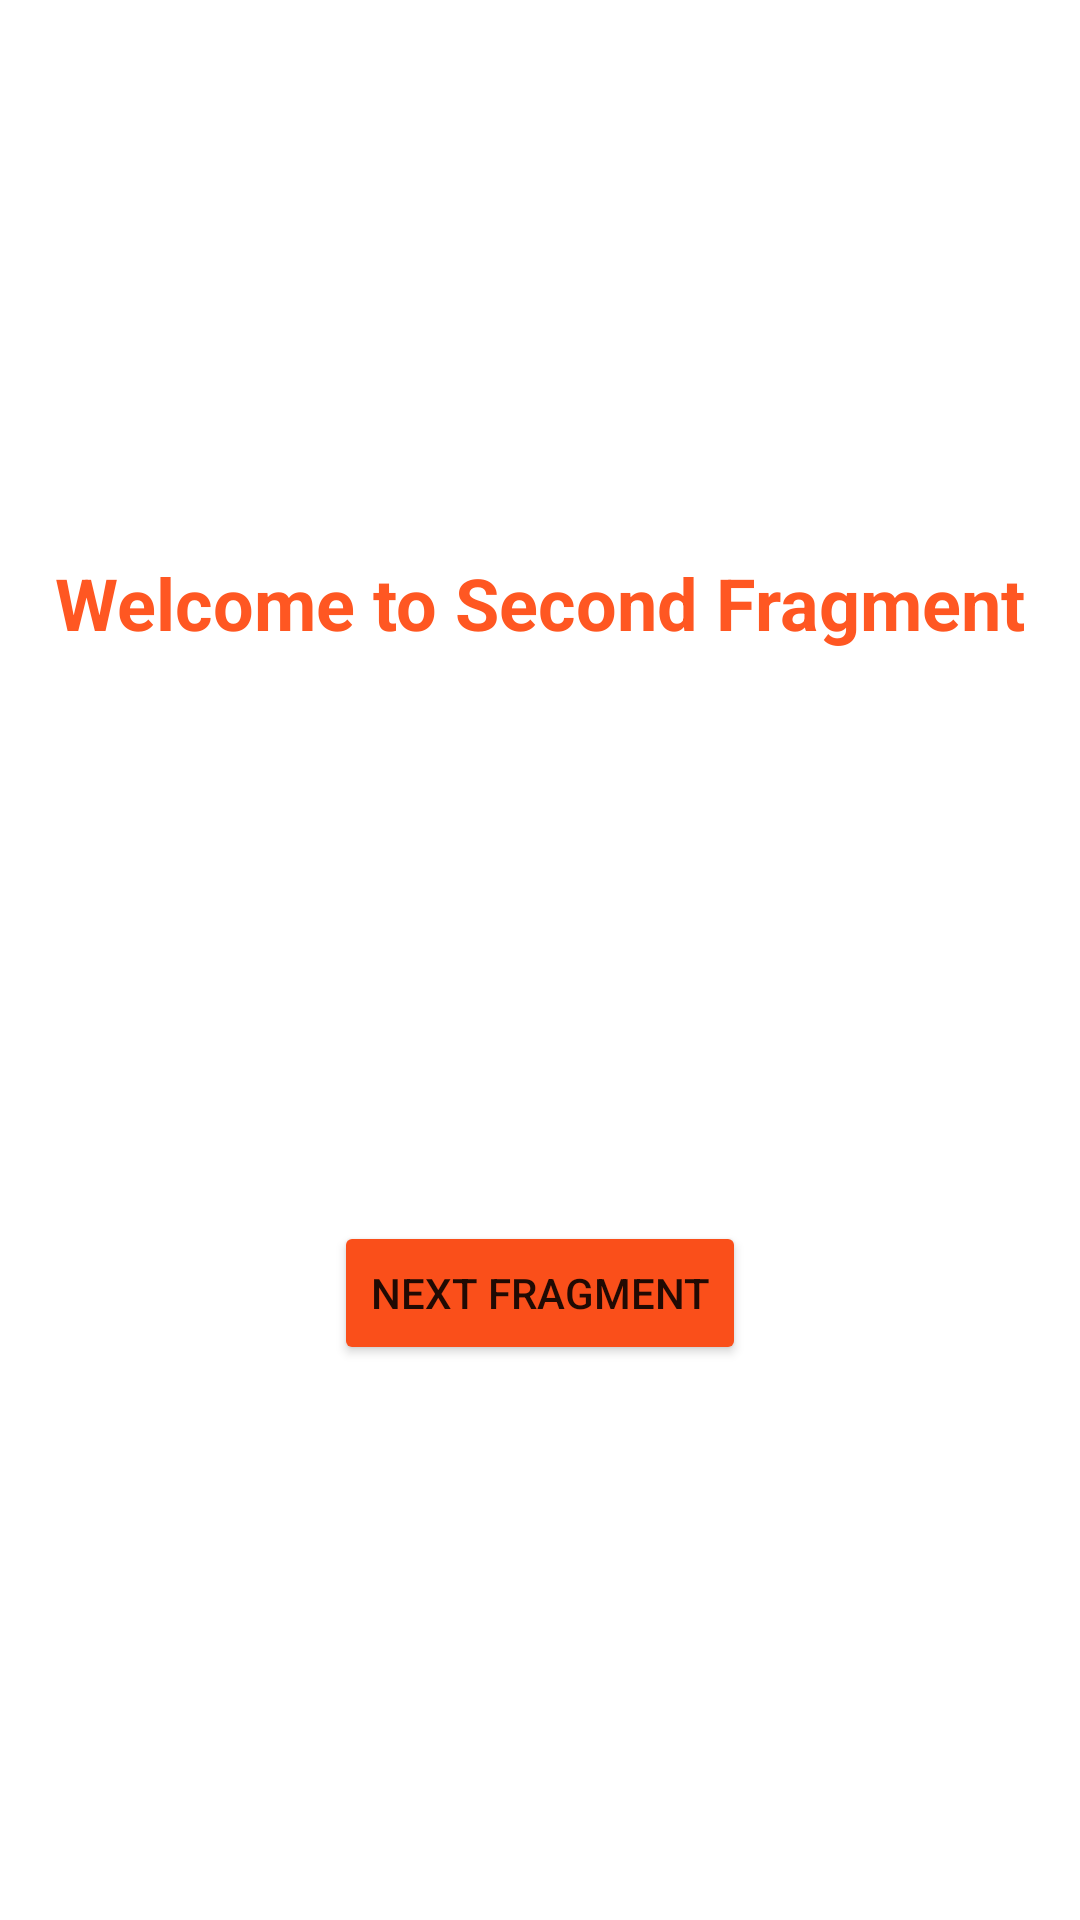

Produce the Android XML layout that renders to this screen, including the resource entries it uses.
<!-- AndroidManifest.xml: application theme Theme.NavigationTry -->
<!-- res/layout/fragment_second.xml -->
<?xml version="1.0" encoding="utf-8"?>
<layout xmlns:tools="http://schemas.android.com/tools"
    xmlns:android="http://schemas.android.com/apk/res/android">
<LinearLayout
    android:layout_width="match_parent"
    android:layout_height="match_parent"
    android:orientation="vertical"
    android:gravity="center"
    tools:context=".SecondFragment">


    <TextView
        android:id="@+id/secondFragmentText"
        android:layout_width="wrap_content"
        android:layout_height="wrap_content"
        android:text="@string/second_fragment"
        android:textSize="@dimen/textSize"
        android:textStyle="bold"
        android:textColor="#FF5722" />

   

    <ImageView
        android:layout_width="147dp"
        android:layout_height="158dp"
        android:layout_marginTop="@dimen/marginbetweenbutton"
        android:layout_gravity="center_horizontal"
        android:src="@drawable/dice2"/>

    <Button
        android:id="@+id/secondFragmentbutton"
        android:layout_width="wrap_content"
        android:layout_height="wrap_content"
        android:text="@string/next_fragment"
        android:layout_marginTop="@dimen/marginbetweenbutton"
        android:textAlignment="center"
        android:backgroundTint="#FA4F1A"/>



</LinearLayout>
</layout>
<!-- resources referenced by this layout -->
<resources>
  <dimen name="marginbetweenbutton">16dp</dimen>
  <dimen name="textSize">24sp</dimen>
  <string name="next_fragment">Next Fragment</string>
  <string name="second_fragment">Welcome to Second Fragment</string>
  <style name="Theme.NavigationTry" parent="Theme.MaterialComponents.DayNight.DarkActionBar">
          
          <item name="colorPrimary">@color/purple_500</item>
          <item name="colorPrimaryVariant">@color/purple_700</item>
          <item name="colorOnPrimary">@color/white</item>
          
          <item name="colorSecondary">@color/teal_200</item>
          <item name="colorSecondaryVariant">@color/teal_700</item>
          <item name="colorOnSecondary">@color/black</item>
          
          <item name="android:statusBarColor" tools:targetApi="l">?attr/colorPrimaryVariant</item>
          
      </style>
  <!-- not gathered from this repository: default colours our renderer supplied (Android Studio template values) -->
  <color name="purple_500">#FF6200EE</color>
  <color name="purple_700">#FF3700B3</color>
  <color name="teal_200">#FF03DAC5</color>
  <color name="teal_700">#FF018786</color>
  <color name="black">#FF000000</color>
  <color name="white">#FFFFFFFF</color>
</resources>
